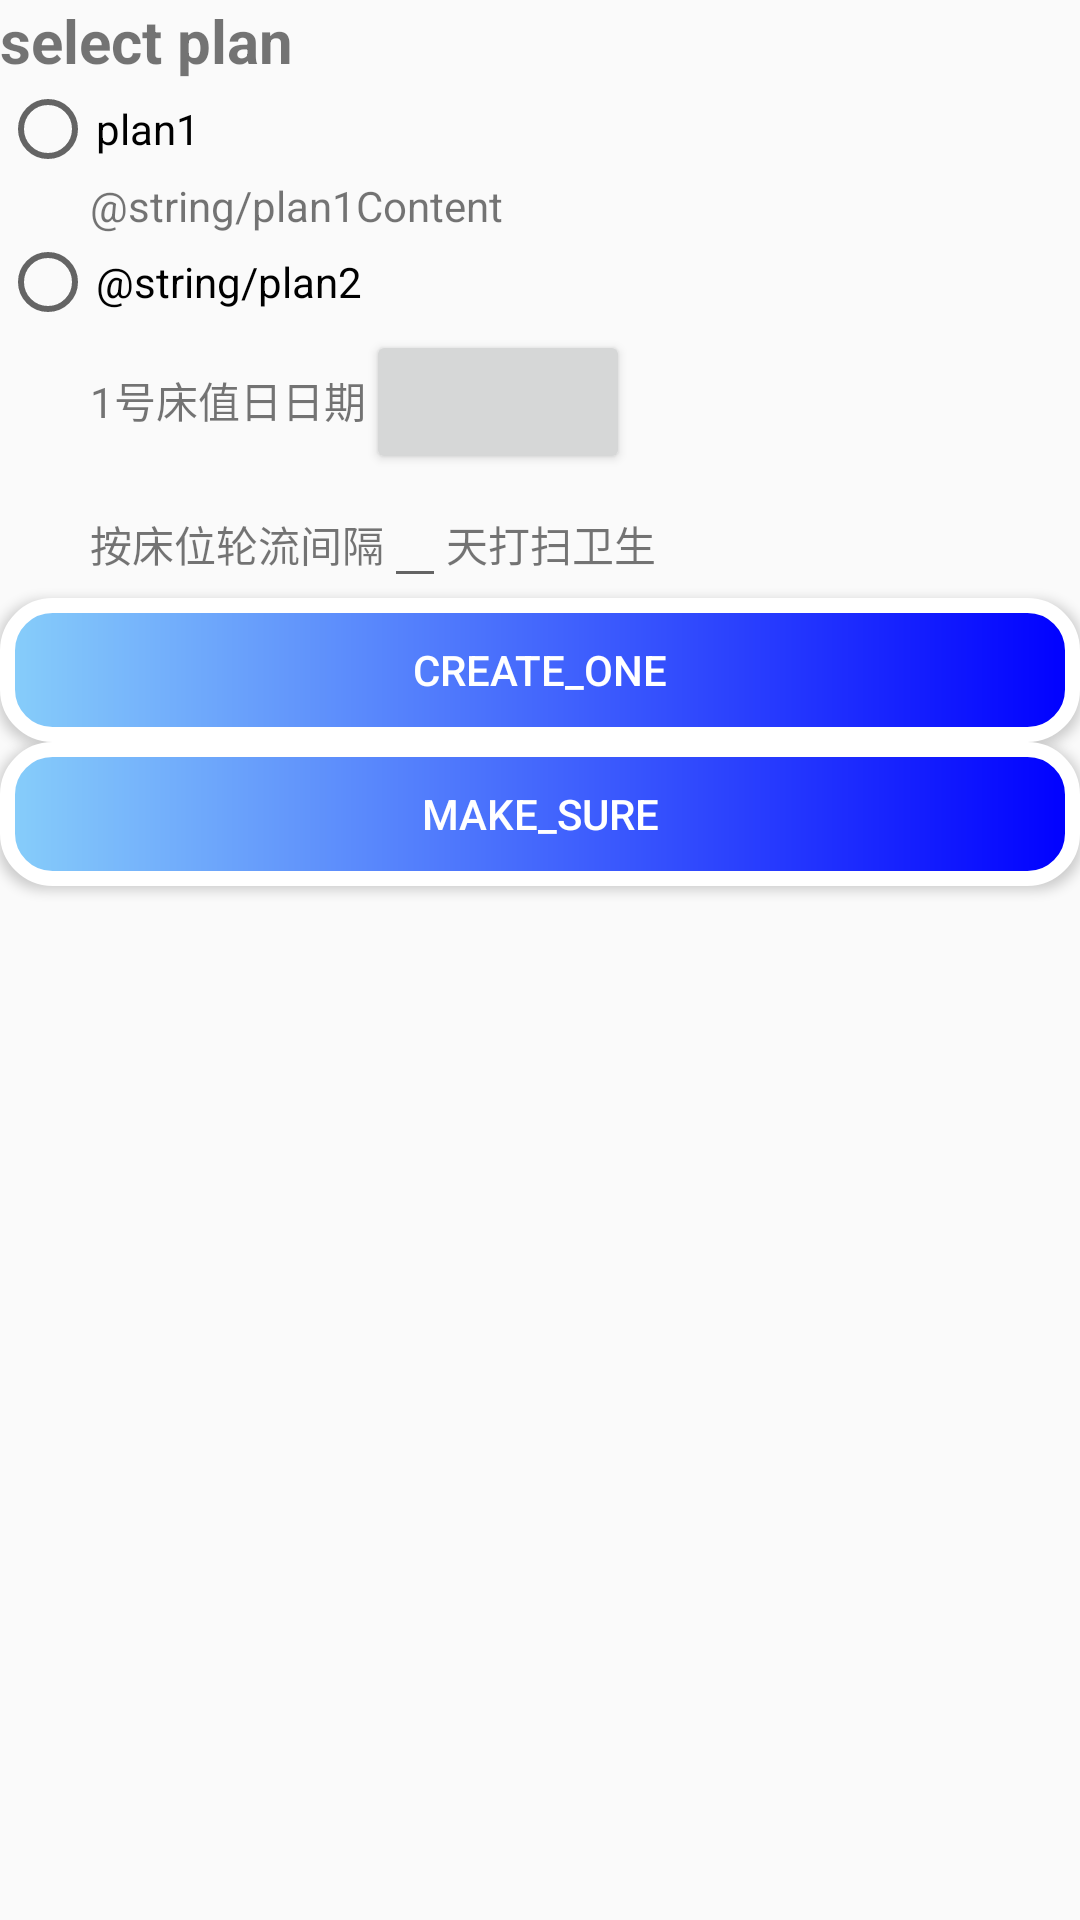

Produce the Android XML layout that renders to this screen, including the resource entries it uses.
<!-- AndroidManifest.xml: application theme Theme.DormitoryStar -->
<!-- res/layout/activity_plan_choose_create.xml -->
<?xml version="1.0" encoding="utf-8"?>
<LinearLayout xmlns:android="http://schemas.android.com/apk/res/android"
    xmlns:app="http://schemas.android.com/apk/res-auto"
    xmlns:tools="http://schemas.android.com/tools"
    android:layout_width="match_parent"
    android:layout_height="match_parent"
    android:orientation="vertical"
    tools:context=".PlanChooseCreateActivity">

    <TextView
        android:layout_width="match_parent"
        android:layout_height="wrap_content"
        android:text="@string/select_plan"
        android:textSize="20sp"
        android:textStyle="bold" />


    <RadioGroup
        android:id="@+id/radioGroup"
        android:layout_width="match_parent"
        android:layout_height="wrap_content">
    
    <RadioButton
        android:id="@+id/plan1"
        android:layout_width="wrap_content"
        android:layout_height="wrap_content"
        android:text="@string/plan1" />

    <TextView
        android:layout_marginLeft="30dp"
        android:layout_width="wrap_content"
        android:layout_height="wrap_content"
        android:text="@string/plan1Content" />


    <RadioButton
        android:id="@+id/plan2"
        android:layout_width="match_parent"
        android:layout_height="wrap_content"
        android:text="@string/plan2" />


    <LinearLayout
        android:layout_marginLeft="30dp"

        android:orientation="vertical"
        android:layout_width="match_parent"
        android:layout_height="wrap_content">
        <LinearLayout
            android:layout_width="match_parent"
            android:layout_height="wrap_content"
            android:orientation="horizontal">

            <TextView
                android:layout_width="wrap_content"
                android:layout_height="wrap_content"
                android:text="1号床值日日期" />

            <Button
                android:id="@+id/startDate"
                android:layout_width="wrap_content"
                android:layout_height="wrap_content"
                android:text="" />

        </LinearLayout>

        <LinearLayout
            android:layout_width="match_parent"
            android:layout_height="wrap_content"
            android:orientation="horizontal">

            <TextView
                android:layout_width="wrap_content"
                android:layout_height="wrap_content"
                android:text="按床位轮流间隔" />

            <EditText
                android:id="@+id/date_between"
                android:layout_width="wrap_content"
                android:layout_height="wrap_content"
                android:inputType="number" />

            <TextView
                android:layout_width="wrap_content"
                android:layout_height="wrap_content"
                android:text="天打扫卫生" />

        </LinearLayout>
    </LinearLayout>


    </RadioGroup>
<Button
style="@style/btn2"
android:id="@+id/create_one"
android:layout_height="wrap_content"
android:layout_width="match_parent"
android:onClick="onClick"
android:text="@string/create_one" />

<Button
style="@style/btn2"
android:id="@+id/make_sure"
android:layout_height="wrap_content"
android:layout_width="match_parent"
android:onClick="onClick"
android:text="@string/make_sure" /></LinearLayout>
<!-- resources referenced by this layout -->
<resources>
  <string name="create_one">create_one</string>
  <string name="make_sure">make_sure</string>
  <string name="plan1">plan1</string>
  <string name="select_plan">select plan</string>
  <style name="btn2">
          <item name="android:background">@drawable/button2</item>
          <item name="android:textColor">@color/white</item>
      </style>
  <style name="Theme.DormitoryStar" parent="Theme.MaterialComponents.DayNight.DarkActionBar.Bridge">
          
          <item name="colorPrimary">@color/cornflowerblue</item>
          <item name="colorPrimaryVariant">@color/dodgerblue</item>
          <item name="colorOnPrimary">@color/black</item>
          
          <item name="colorSecondary">@color/cornflowerblue</item>
          <item name="colorSecondaryVariant">@color/royalblue</item>
          <item name="colorOnSecondary">@color/black</item>
          
  
          
      </style>
  <!-- drawable button2 (drawable) -->
  <?xml version="1.0" encoding="utf-8"?>
  <shape xmlns:android="http://schemas.android.com/apk/res/android">
  
      <gradient android:startColor="@color/lightskyblue" android:endColor="@color/blue"
          android:angle="0"/>
      <corners android:radius="15dp"/>
      <stroke android:width="5dp" android:color="@color/white"/>
  </shape>
  <color name="white">#FFFFFFFF</color>
  <color name="cornflowerblue">#6495ed</color>
  <color name="dodgerblue">#1e90ff</color>
  <color name="black">#FF000000</color>
  <color name="royalblue">#4169e1</color>
  <color name="lightskyblue">#87cefa</color>
  <color name="blue">#0000ff</color>
</resources>
